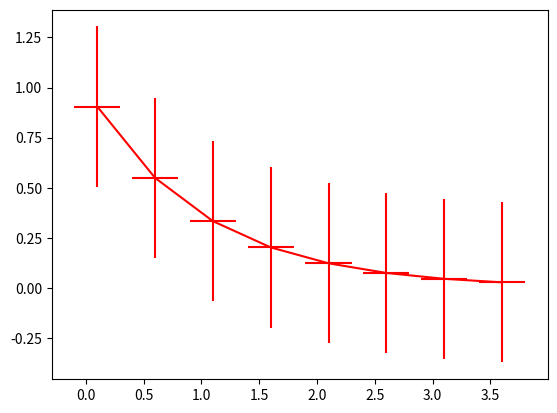

The matplotlib source for this figure:
import numpy as np
import matplotlib.pyplot as plt

x = np.arange(0.1, 4, 0.5)
y = np.exp(-x)

plt.figure(dpi=200)
plt.errorbar(x, y, color='r', xerr=0.2, yerr=0.4);

plt.show()